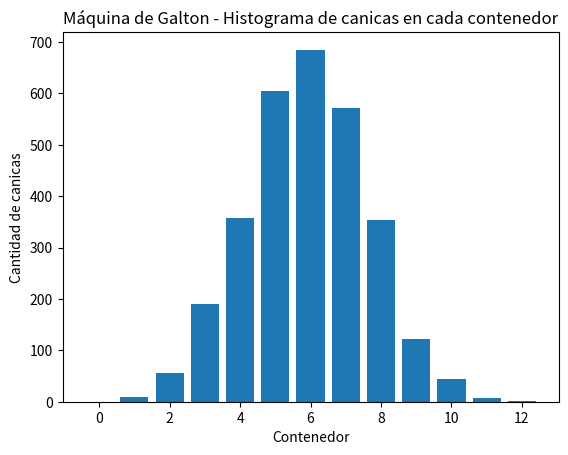

Reproduce this figure in Python.
import random
import matplotlib.pyplot as plt

def simular_galton(num_canicas, num_niveles):
    contenedores = [0] * (num_niveles + 1)  # Inicializar los contenedores con 0 canicas

    for _ in range(num_canicas):
        nivel = 0  # Comenzar en el nivel superior
        for _ in range(num_niveles):
            lado = random.choice(['Izquierda', 'Derecha'])  # Elegir al azar izquierda o derecha
            if lado == 'Derecha':
                nivel += 1  # Avanzar al siguiente nivel a la derecha
        contenedores[nivel] += 1  # Incrementar el contador del contenedor correspondiente

    return contenedores

def graficar_histograma(contenedores):
    num_contenedores = len(contenedores)
    niveles = list(range(num_contenedores))
    cantidad_canicas = contenedores

    plt.bar(niveles, cantidad_canicas)
    plt.xlabel('Contenedor')
    plt.ylabel('Cantidad de canicas')
    plt.title('Máquina de Galton - Histograma de canicas en cada contenedor')
    plt.show()

# Simular la máquina de Galton con 3000 canicas y 12 niveles
num_canicas = 3000
num_niveles = 12

contenedores = simular_galton(num_canicas, num_niveles)
graficar_histograma(contenedores)


